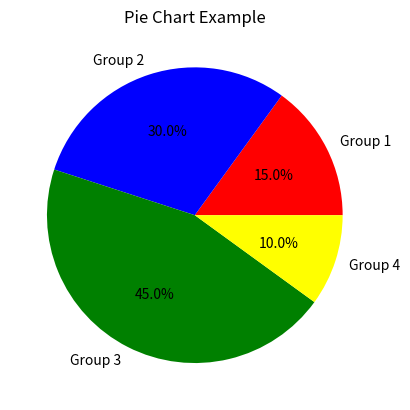

Write the Python code that produced this figure.
import pandas as pd
import matplotlib.pyplot as plt

# Sample data
df = pd.DataFrame({'Group': ['Group 1', 'Group 2', 'Group 3', 'Group 4'],
                   'Size': [15, 30, 45, 10]})

plt.pie(df['Size'], labels=df['Group'], autopct='%1.1f%%', colors=['red', 'blue', 'green', 'yellow'])
plt.title('Pie Chart Example')
plt.show()
